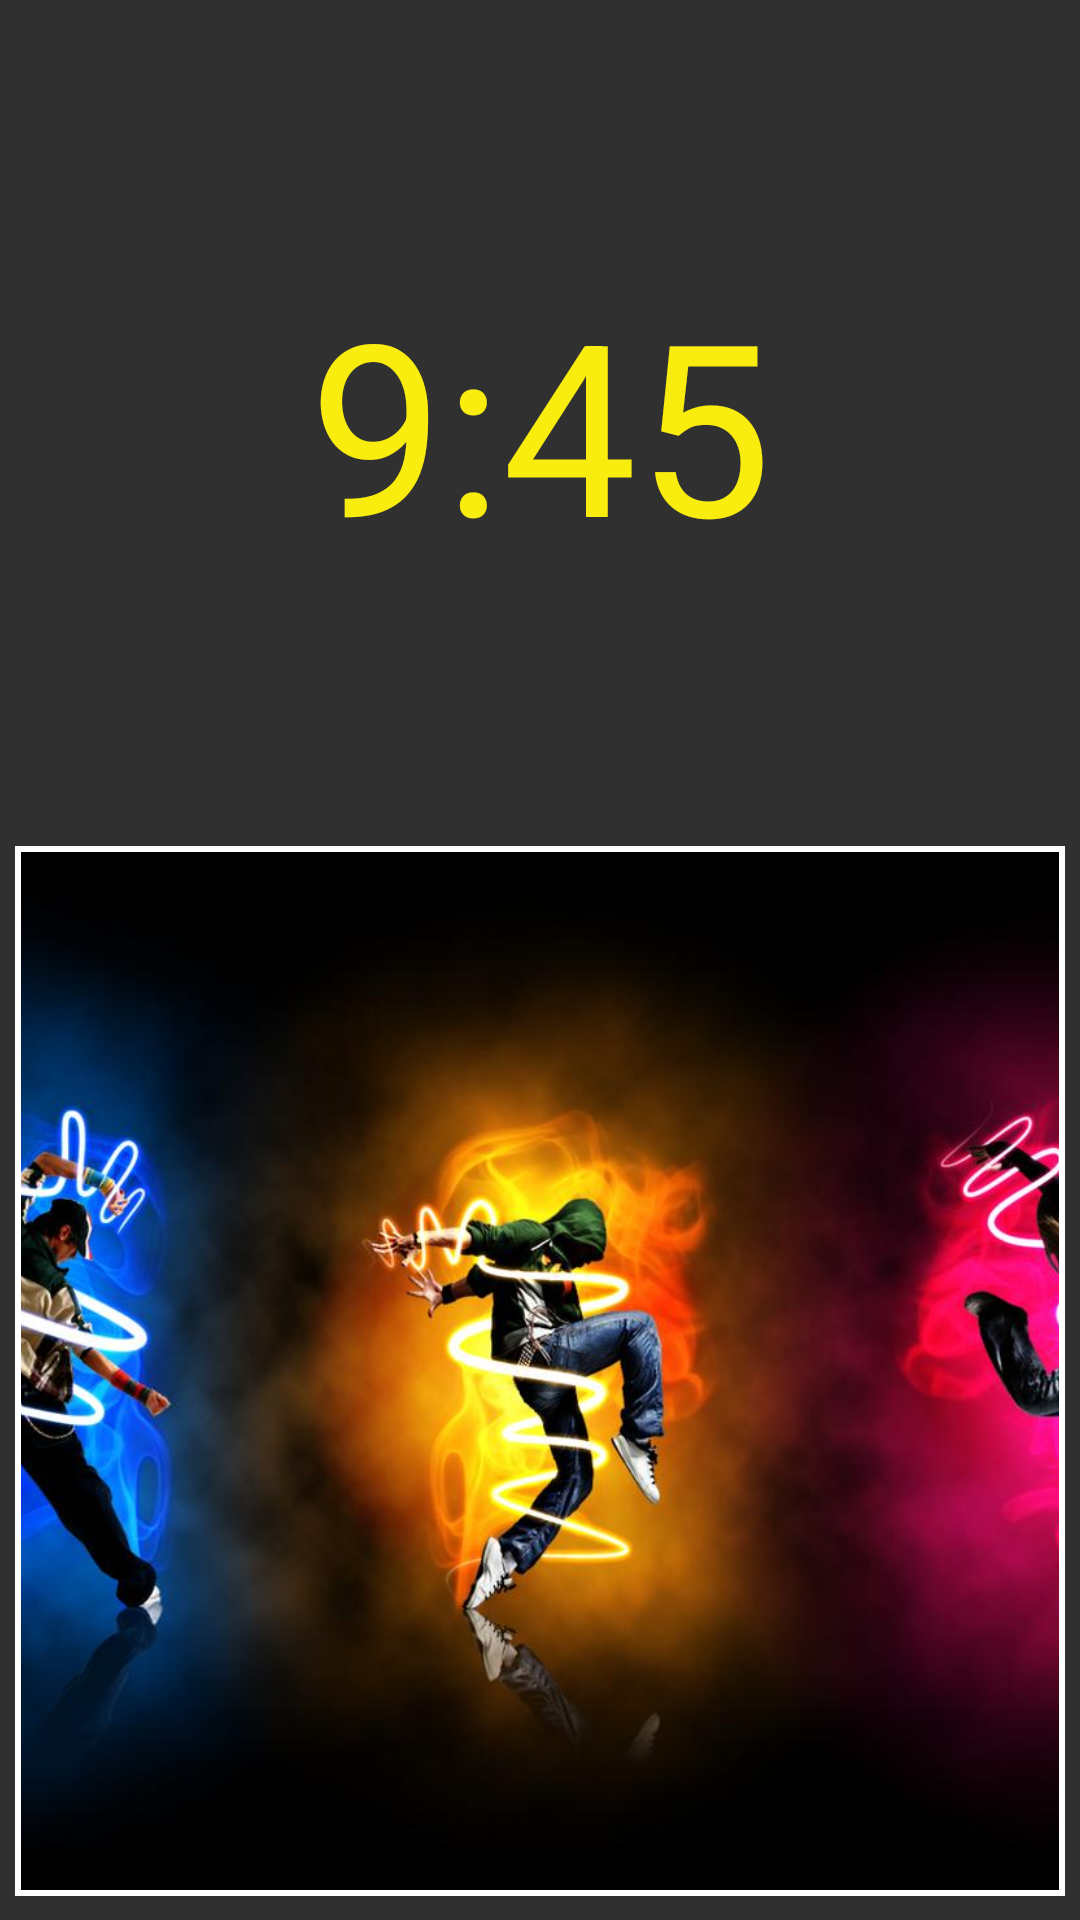

Reconstruct the res/layout file that produces this screen, plus the resources it refers to.
<!-- AndroidManifest.xml: application theme NoActionBar -->
<!-- res/layout/fragment_test.xml -->
<?xml version="1.0" encoding="utf-8"?>
<android.support.constraint.ConstraintLayout xmlns:android="http://schemas.android.com/apk/res/android"
    android:layout_width="match_parent"
    android:layout_height="match_parent"
    xmlns:app="http://schemas.android.com/apk/res-auto">

    <TextView
        android:id="@+id/textView"
        android:layout_width="match_parent"
        android:layout_height="wrap_content"
        android:layout_margin="8dp"
        android:layout_marginBottom="8dp"
        android:gravity="center"
        android:text="9:45"
        android:textSize="80sp"
        android:textColor="#f9ed0f"
        app:layout_constraintBottom_toTopOf="@+id/relativeLayout"
        app:layout_constraintEnd_toEndOf="parent"
        app:layout_constraintStart_toStartOf="parent"
        app:layout_constraintTop_toTopOf="parent" />

    <RelativeLayout
        android:id="@+id/relativeLayout"
        android:layout_width="350dp"
        android:layout_height="350dp"
        android:layout_marginBottom="8dp"
        android:background="#fff"
        app:layout_constraintBottom_toBottomOf="parent"
        app:layout_constraintEnd_toEndOf="parent"
        app:layout_constraintStart_toStartOf="parent">

        <ImageView
            android:layout_width="match_parent"
            android:layout_height="match_parent"
            android:layout_margin="2dp"
            android:scaleType="centerCrop"
            android:src="@drawable/example" />

    </RelativeLayout>

</android.support.constraint.ConstraintLayout>
<!-- resources referenced by this layout -->
<resources>
  <!-- drawable example: jpg bitmap (drawable, 84515 bytes) -->
  <style name="NoActionBar" parent="Theme.AppCompat.NoActionBar">
          <item name="windowNoTitle">true</item>
          <item name="windowActionBar">false</item>
      </style>
</resources>
